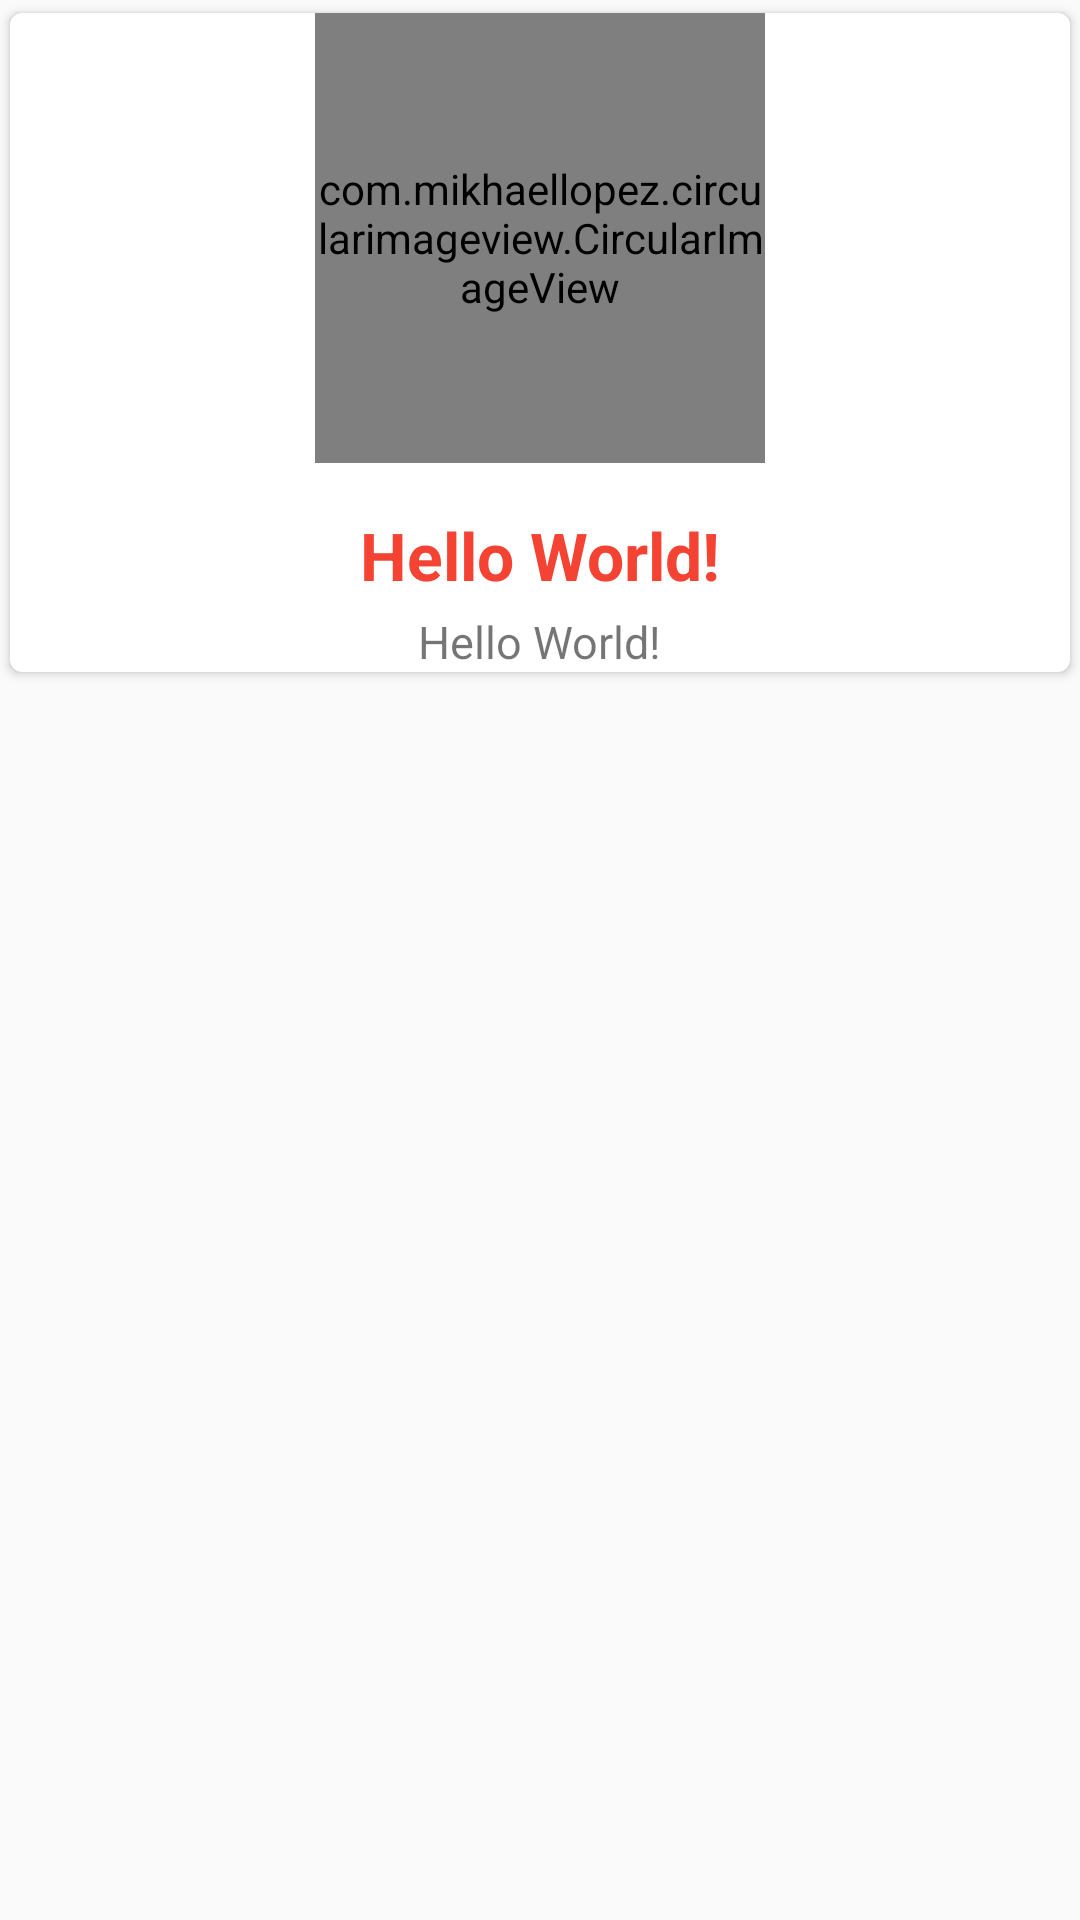

Produce the Android XML layout that renders to this screen, including the resource entries it uses.
<!-- AndroidManifest.xml: application theme AppTheme -->
<!-- res/layout/activity_main.xml -->
<?xml version="1.0" encoding="utf-8"?>

<android.support.constraint.ConstraintLayout xmlns:android="http://schemas.android.com/apk/res/android"
    xmlns:app="http://schemas.android.com/apk/res-auto"
    xmlns:tools="http://schemas.android.com/tools"
    android:layout_width="match_parent"
    android:layout_height="match_parent"
    tools:context="com.thaneshdavuluri.dosakaya.MainActivity">
<include layout="@layout/list_item"/>
</android.support.constraint.ConstraintLayout>
<!-- res/layout/list_item.xml (included above) -->
<?xml version="1.0" encoding="utf-8"?>

<android.support.v7.widget.CardView xmlns:android="http://schemas.android.com/apk/res/android"
    xmlns:app="http://schemas.android.com/apk/res-auto"
    xmlns:card_view="http://schemas.android.com/tools"
    android:id="@+id/contact_card"
    android:layout_width="match_parent"
    android:layout_height="wrap_content"
    android:background="@android:color/white"
    app:cardElevation="2dp"
    app:cardUseCompatPadding="true"
    card_view:cardCornerRadius="4dp">

    <RelativeLayout
        android:id="@+id/contact_root"
        android:layout_width="match_parent"
        android:layout_height="wrap_content">
        <com.mikhaellopez.circularimageview.CircularImageView
            android:id="@+id/contact_circle_image"
            android:layout_width="@dimen/profile_pic_height"
            android:layout_height="@dimen/profile_pic_height"
            android:layout_centerHorizontal="true"
            android:src="@mipmap/ic_launcher" />

        <TextView
            android:id="@+id/name"
            android:layout_width="wrap_content"
            android:layout_height="wrap_content"
            android:layout_marginTop="16dp"
            android:layout_below="@+id/contact_circle_image"
            android:layout_centerHorizontal="true"
            android:text="@string/default_text"
            android:textColor="@color/colorPrimary"
            android:textSize="22sp"
            android:textStyle="bold" />

        <TextView
            android:id="@+id/email"
            android:layout_width="wrap_content"
            android:layout_height="wrap_content"
            android:layout_below="@+id/name"
            android:layout_centerHorizontal="true"
            android:paddingTop="4dp"
            android:text="@string/default_text"
            android:textSize="15sp" />
    </RelativeLayout>
</android.support.v7.widget.CardView>
<!-- resources referenced by this layout -->
<resources>
  <color name="colorPrimary">#f44333</color>
  <dimen name="profile_pic_height">150dp</dimen>
  <string name="default_text">Hello World!</string>
  <style name="AppTheme" parent="Theme.AppCompat.Light">
          
          <item name="colorPrimary">@color/colorPrimary</item>
          <item name="colorPrimaryDark">@color/colorPrimaryDark</item>
          <item name="colorAccent">@color/colorAccent</item>
          <item name="android:textColorPrimary">@color/colorTextPrimary</item>
          <item name="android:textColorSecondary">@color/colorTextSecondary</item>
          <item name="actionBarStyle">@style/MyActionBar</item>
      </style>
  <color name="colorPrimaryDark">#b90008</color>
  <color name="colorAccent">#70DA83</color>
  <color name="colorTextPrimary">#000</color>
  <color name="colorTextSecondary">#474747</color>
  <style name="MyActionBar" parent="@style/Widget.AppCompat.Light.ActionBar.Solid.Inverse">
          <item name="titleTextStyle">@style/MyActionBarTitle</item>
      </style>
  <style name="MyActionBarTitle" parent="@style/TextAppearance.AppCompat.Widget.ActionBar.Title">
          <item name="android:textColor">@color/colorSecondary</item>
      </style>
  <color name="colorSecondary">#fff</color>
</resources>
